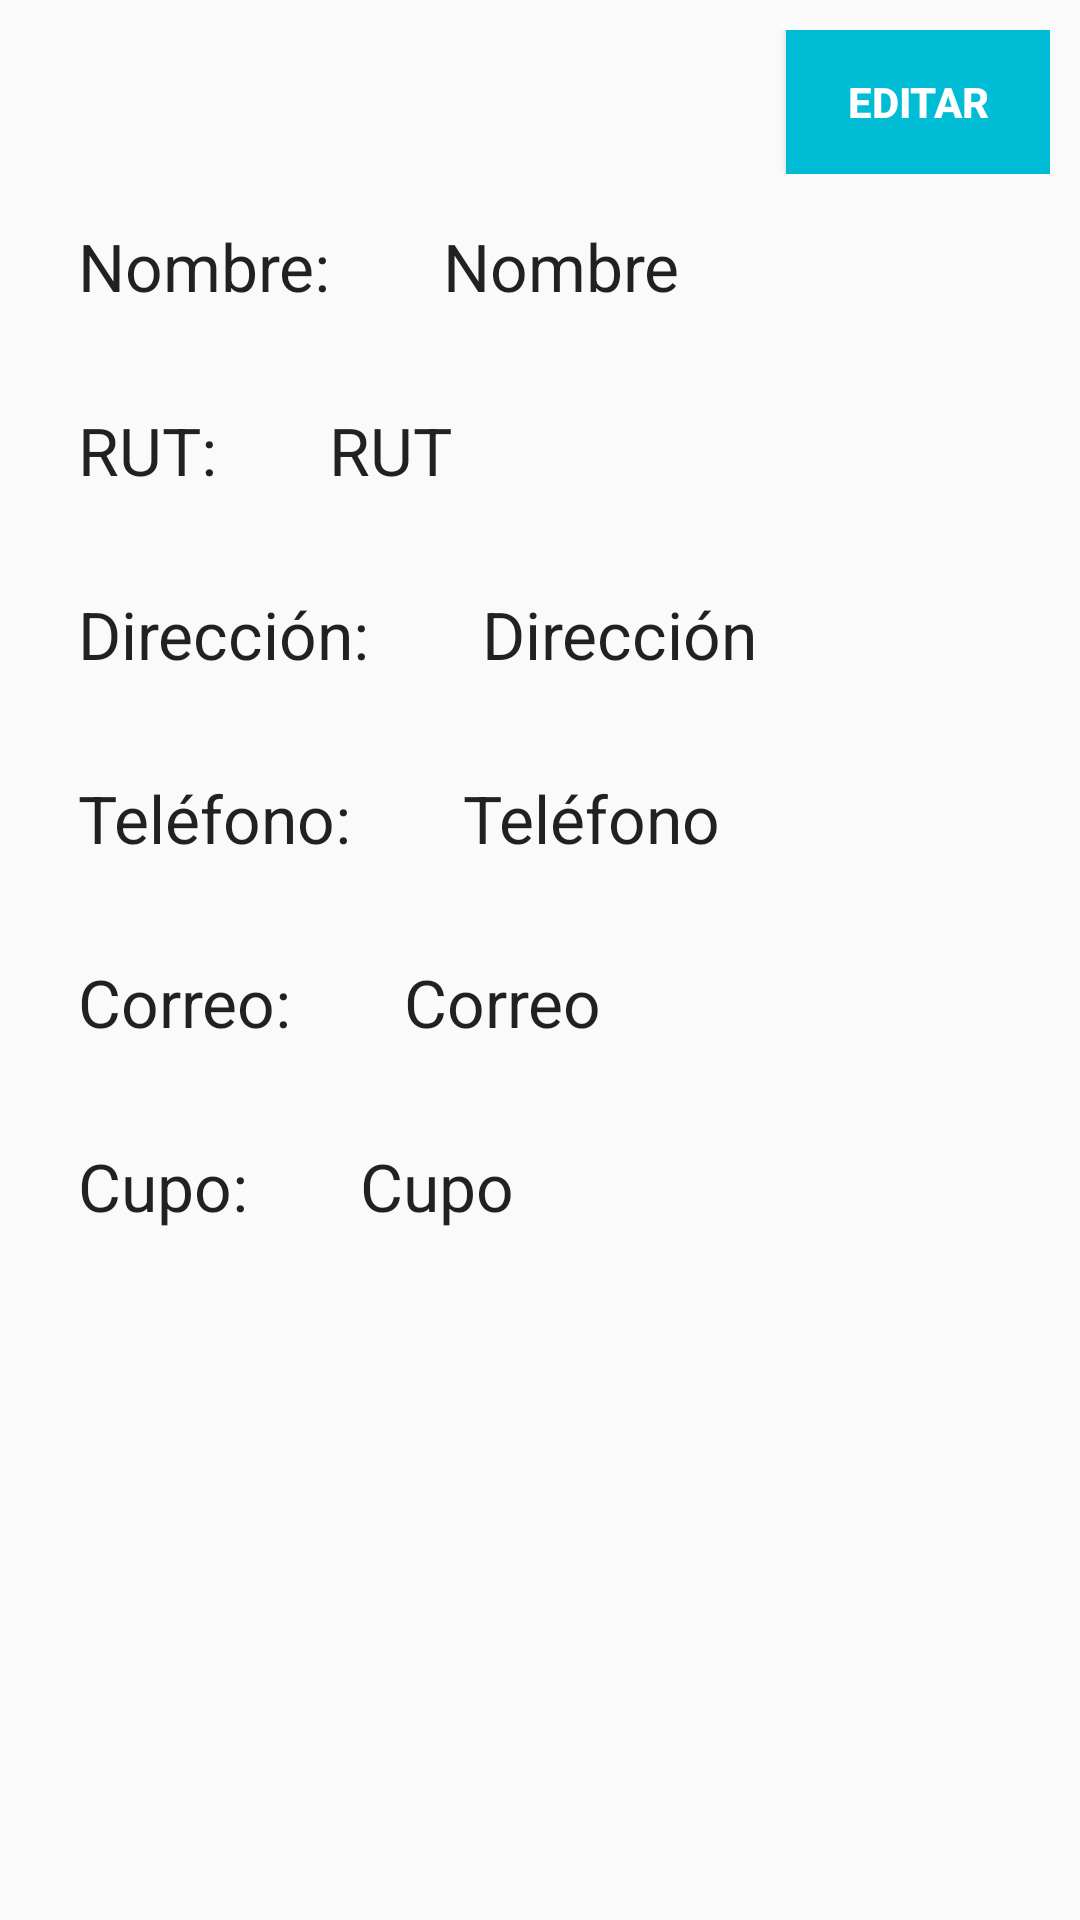

This screen was rendered from an Android layout file. Write that file and the resources it references.
<!-- AndroidManifest.xml: application theme AppTheme -->
<!-- res/layout/cliente_detail.xml -->
<?xml version="1.0" encoding="utf-8"?>
<LinearLayout
    xmlns:android="http://schemas.android.com/apk/res/android"
    xmlns:tools="http://schemas.android.com/tools"
    android:orientation="vertical"
    android:layout_width="match_parent"
    android:layout_height="match_parent"
    android:padding="10dp"
    >

    <LinearLayout
        android:layout_width="match_parent"
        android:layout_height="wrap_content"
        android:gravity="right"
        >

        <Button
            android:id="@+id/btn_editar_cliente"
            android:layout_width="wrap_content"
            android:layout_height="wrap_content"
            android:text="Editar"
            android:background="@color/colorAccent"
            android:textColor="#ffff"
            android:textStyle="bold"
            />
    </LinearLayout>

    <LinearLayout
        android:layout_width="match_parent"
        android:layout_height="wrap_content"
        android:orientation="horizontal"
        >

        <TextView
            android:layout_width="wrap_content"
            android:layout_height="wrap_content"
            android:padding="16dp"
            android:textIsSelectable="true"
            android:text="Nombre: "
            style="?android:attr/textAppearanceLarge"
            />

        <TextView
            android:id="@+id/cliente_nombre"
            android:layout_width="match_parent"
            android:layout_height="wrap_content"
            android:padding="16dp"
            android:textIsSelectable="true"
            android:text="Nombre"
            style="?android:attr/textAppearanceLarge"
            />
    </LinearLayout>

    <LinearLayout
        android:layout_width="match_parent"
        android:layout_height="wrap_content"
        android:orientation="horizontal"
        >

        <TextView
            android:layout_width="wrap_content"
            android:layout_height="wrap_content"
            android:padding="16dp"
            android:textIsSelectable="true"
            android:text="RUT: "
            style="?android:attr/textAppearanceLarge"
            />

        <TextView
            android:id="@+id/cliente_rut"
            android:layout_width="match_parent"
            android:layout_height="wrap_content"
            android:padding="16dp"
            android:textIsSelectable="true"
            android:text="RUT"
            style="?android:attr/textAppearanceLarge"
            />
    </LinearLayout>

    <LinearLayout
        android:layout_width="match_parent"
        android:layout_height="wrap_content"
        android:orientation="horizontal"
        >

        <TextView
            android:layout_width="wrap_content"
            android:layout_height="wrap_content"
            android:padding="16dp"
            android:textIsSelectable="true"
            android:text="Dirección: "
            style="?android:attr/textAppearanceLarge"
            />

        <TextView
            android:id="@+id/cliente_direccion"
            android:layout_width="match_parent"
            android:layout_height="wrap_content"
            android:padding="16dp"
            android:textIsSelectable="true"
            android:text="Dirección"
            style="?android:attr/textAppearanceLarge"
            />
    </LinearLayout>

    <LinearLayout
        android:layout_width="match_parent"
        android:layout_height="wrap_content"
        android:orientation="horizontal"
        >

        <TextView
            android:layout_width="wrap_content"
            android:layout_height="wrap_content"
            android:padding="16dp"
            android:textIsSelectable="true"
            android:text="Teléfono: "
            style="?android:attr/textAppearanceLarge"
            />

        <TextView
            android:id="@+id/cliente_telefono"
            android:layout_width="match_parent"
            android:layout_height="wrap_content"
            android:padding="16dp"
            android:textIsSelectable="true"
            android:text="Teléfono"
            style="?android:attr/textAppearanceLarge"
            />
    </LinearLayout>

    <LinearLayout
        android:layout_width="match_parent"
        android:layout_height="wrap_content"
        android:orientation="horizontal"
        >

        <TextView
            android:layout_width="wrap_content"
            android:layout_height="wrap_content"
            android:padding="16dp"
            android:textIsSelectable="true"
            android:text="Correo: "
            style="?android:attr/textAppearanceLarge"
            />

        <TextView
            android:id="@+id/cliente_correo"
            android:layout_width="match_parent"
            android:layout_height="wrap_content"
            android:padding="16dp"
            android:textIsSelectable="true"
            android:text="Correo"
            style="?android:attr/textAppearanceLarge"
            />
    </LinearLayout>

    <LinearLayout
        android:layout_width="match_parent"
        android:layout_height="wrap_content"
        android:orientation="horizontal"
        >

        <TextView
            android:layout_width="wrap_content"
            android:layout_height="wrap_content"
            android:padding="16dp"
            android:textIsSelectable="true"
            android:text="Cupo: "
            style="?android:attr/textAppearanceLarge"
            />

        <TextView
            android:id="@+id/cliente_cupo"
            android:layout_width="wrap_content"
            android:layout_height="wrap_content"
            android:padding="16dp"
            android:maxLength="10"
            android:textIsSelectable="true"
            android:text="Cupo"
            style="?android:attr/textAppearanceLarge"
            />
    </LinearLayout>

</LinearLayout>
<!-- resources referenced by this layout -->
<resources>
  <color name="colorAccent">#00BCD4</color>
  <style name="AppTheme" parent="Theme.AppCompat.Light.NoActionBar">
          
          <item name="colorPrimary">@color/colorPrimary</item>
          <item name="colorPrimaryDark">@color/colorPrimaryDark</item>
          <item name="colorAccent">@color/colorAccent</item>
      </style>
  <color name="colorPrimary">#009688</color>
  <color name="colorPrimaryDark">#00796B</color>
</resources>
